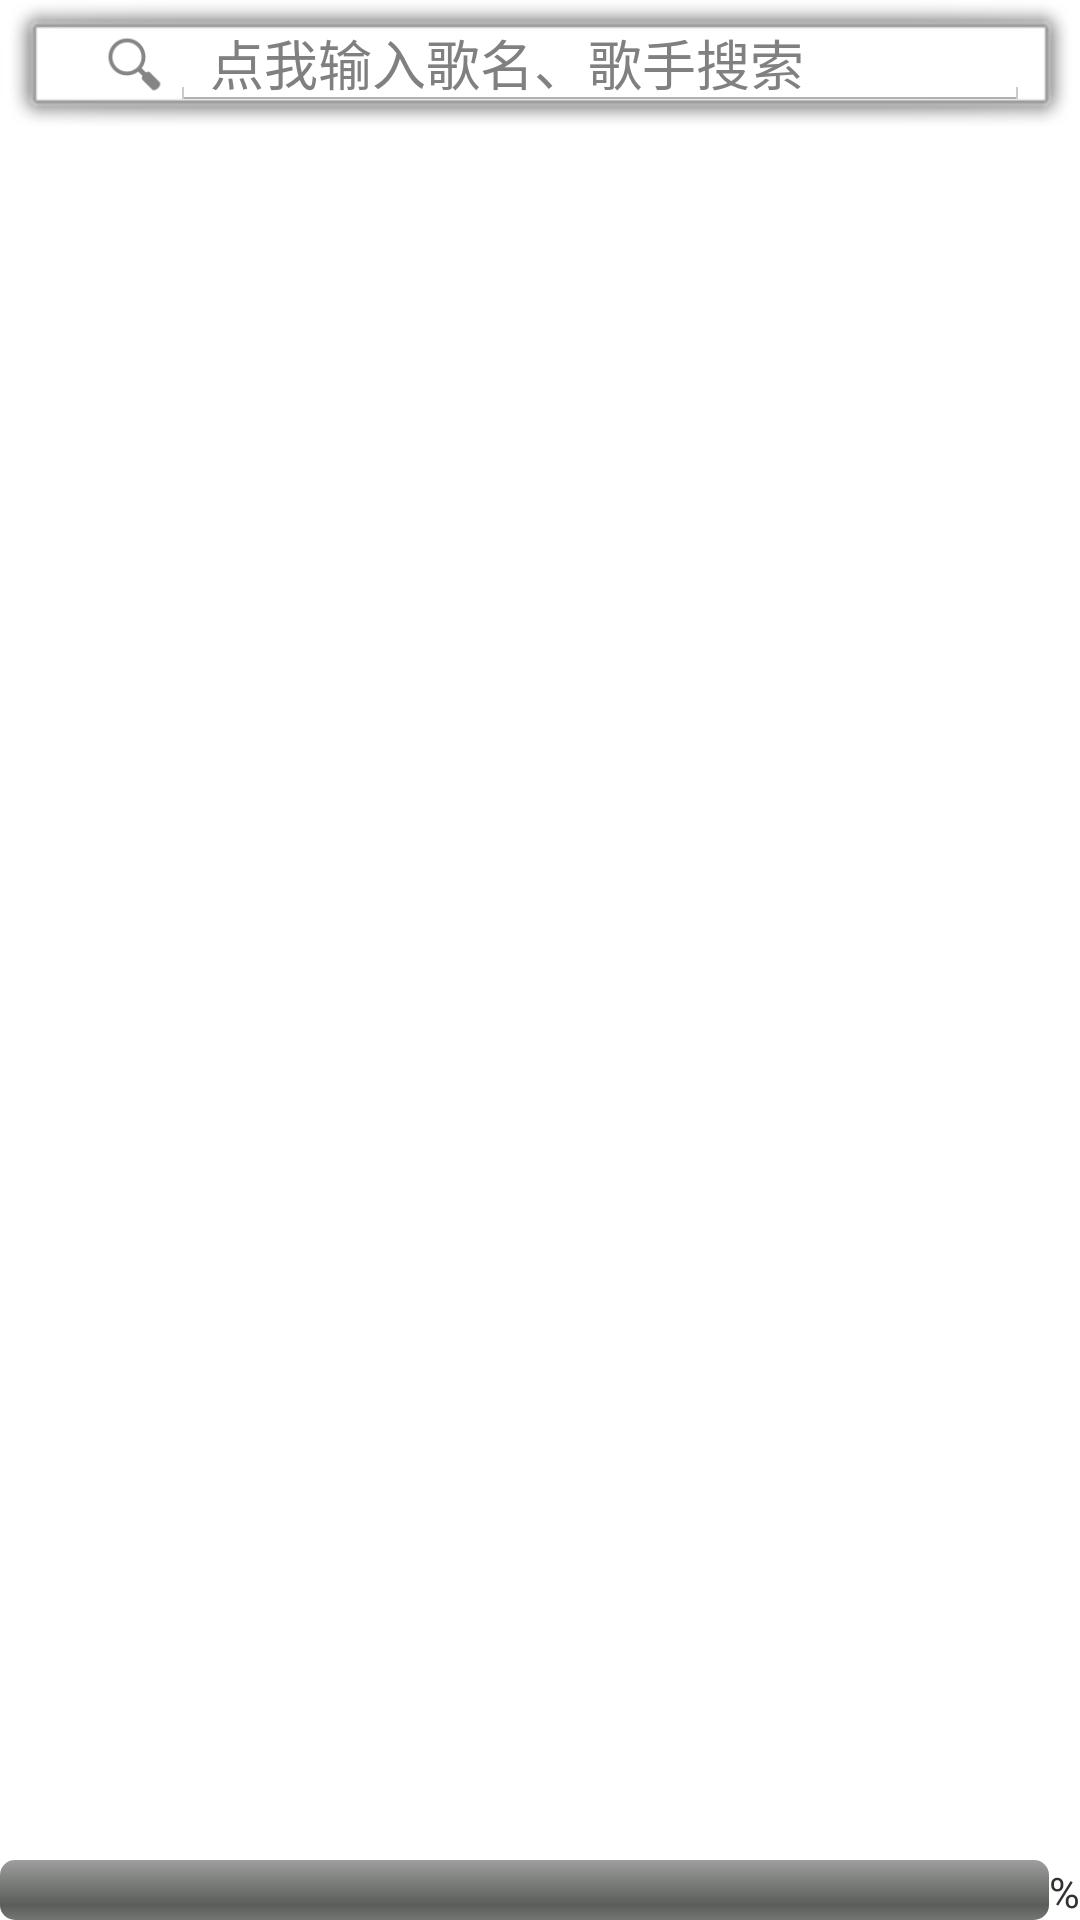

Here is an Android app screen rendered from its layout file. Give the layout XML and the strings, colors and styles it references.
<!-- AndroidManifest.xml: application theme AppTheme -->
<!-- res/layout/activity_netmusic.xml -->
<?xml version="1.0" encoding="utf-8"?>
<RelativeLayout xmlns:android="http://schemas.android.com/apk/res/android"
    xmlns:tools="http://schemas.android.com/tools" android:layout_width="match_parent"
    android:layout_height="match_parent" tools:context=".MainActivity">
    <SearchView
        android:id="@+id/search_view"
        android:layout_width="match_parent"
        android:layout_height="wrap_content"
        android:iconifiedByDefault="false"
        android:background="@android:drawable/alert_light_frame"
        android:inputType="textCapWords"
        android:imeOptions="actionSearch"
        android:focusable="false"
        android:queryHint="点我输入歌名、歌手搜索" />

    <ListView
        android:layout_width="match_parent"
        android:layout_height="wrap_content"
        android:id="@+id/listView"
        android:layout_below="@+id/search_view"
        android:layout_alignParentLeft="true"
        android:layout_alignParentStart="true" />

    <RelativeLayout
        android:layout_width="match_parent"
        android:layout_height="wrap_content"
        android:layout_alignParentBottom="true"
        android:orientation="horizontal">
        <RelativeLayout
            android:layout_width="wrap_content"
            android:layout_height="wrap_content"
            android:layout_alignParentBottom="true"
            android:layout_toLeftOf="@+id/resultView"
            >
            <ProgressBar
                android:id="@+id/progressBar"
                style="?android:attr/progressBarStyleHorizontal"
                android:layout_width="match_parent"
                android:layout_height="20dip"
                android:layout_alignParentBottom="true"/>
        </RelativeLayout>

        <TextView
            android:id="@+id/resultView"
            android:layout_width="wrap_content"
            android:layout_height="wrap_content"
            android:layout_alignParentBottom="true"
            android:layout_alignParentRight="true"
            android:text="%"

            />
    </RelativeLayout>


</RelativeLayout>
<!-- resources referenced by this layout -->
<resources>
  <style name="AppTheme" parent="AppBaseTheme">
          <item name="android:windowBackground">@color/background_window</item>
          <item name="android:actionBarStyle">@style/ActionBarStyle</item>
      </style>
  <style name="AppBaseTheme" parent="android:Theme.Light" />
  <style name="ActionBarStyle" parent="@android:style/Widget.Holo.Light.ActionBar.Solid.Inverse">
          <item name="android:icon">@mipmap/music</item>
          <item name="android:background">#FF666666</item>
      </style>
</resources>
